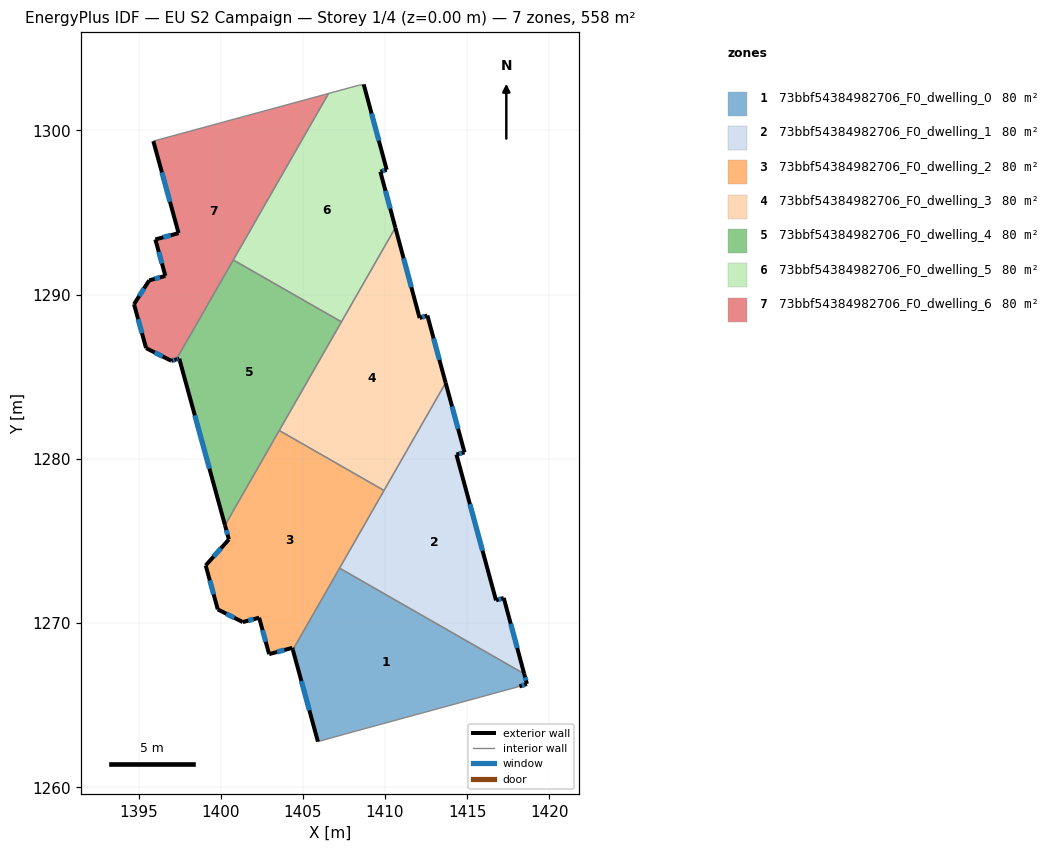
=== STOREY PLAN SPEC (per zone: floor XY polygon, exterior-wall plan segments, windows/doors) ===
zone 1: 73bbf54384982706_F0_dwelling_0  (79.7 m²)
  floor: (1418.48, 1266.91) (1418.64, 1266.29) (1418.19, 1266.14) (1407.61, 1263.25) (1405.92, 1262.78) (1404.39, 1268.37) (1407.23, 1273.34)
  exterior wall: (1404.39, 1268.37) – (1405.92, 1262.78)  [5.8 m]
    window: (1404.91, 1266.47) – (1405.40, 1264.68)  [1.8 m²]
  exterior wall: (1418.64, 1266.29) – (1418.48, 1266.91)  [0.6 m]
    window: (1418.59, 1266.50) – (1418.54, 1266.70)  [0.2 m²]
  exterior wall: (1418.19, 1266.14) – (1418.64, 1266.29)  [0.5 m]
    window: (1418.34, 1266.19) – (1418.49, 1266.24)  [0.1 m²]
  interior walls: 4
zone 2: 73bbf54384982706_F0_dwelling_1  (79.7 m²)
  floor: (1413.69, 1284.63) (1414.84, 1280.39) (1414.35, 1280.26) (1416.76, 1271.38) (1417.23, 1271.53) (1418.48, 1266.91) (1407.23, 1273.34)
  exterior wall: (1417.23, 1271.53) – (1416.76, 1271.38)  [0.5 m]
    window: (1417.07, 1271.48) – (1416.92, 1271.43)  [0.2 m²]
  exterior wall: (1418.48, 1266.91) – (1417.23, 1271.53)  [4.8 m]
    window: (1418.06, 1268.48) – (1417.66, 1269.96)  [1.5 m²]
  exterior wall: (1414.84, 1280.39) – (1413.69, 1284.63)  [4.4 m]
    window: (1414.45, 1281.83) – (1414.09, 1283.19)  [1.3 m²]
  exterior wall: (1414.35, 1280.26) – (1414.84, 1280.39)  [0.5 m]
    window: (1414.52, 1280.31) – (1414.68, 1280.35)  [0.2 m²]
  exterior wall: (1416.76, 1271.38) – (1414.35, 1280.26)  [9.2 m]
    window: (1415.94, 1274.40) – (1415.17, 1277.24)  [2.8 m²]
  interior walls: 3
zone 3: 73bbf54384982706_F0_dwelling_2  (79.7 m²)
  floor: (1409.94, 1278.07) (1404.39, 1268.37) (1404.36, 1268.49) (1402.94, 1268.11) (1402.34, 1270.33) (1401.34, 1270.06) (1399.82, 1270.83) (1399.08, 1273.51) (1400.49, 1275.09) (1400.26, 1275.95) (1403.56, 1281.73)
  exterior wall: (1400.26, 1275.95) – (1400.49, 1275.09)  [0.9 m]
    window: (1400.34, 1275.66) – (1400.41, 1275.39)  [0.3 m²]
  exterior wall: (1404.36, 1268.49) – (1404.39, 1268.37)  [0.1 m]
  exterior wall: (1402.94, 1268.11) – (1404.36, 1268.49)  [1.5 m]
    window: (1403.42, 1268.24) – (1403.88, 1268.36)  [0.4 m²]
  exterior wall: (1402.34, 1270.33) – (1402.94, 1268.11)  [2.3 m]
    window: (1402.54, 1269.57) – (1402.74, 1268.86)  [0.7 m²]
  exterior wall: (1401.34, 1270.06) – (1402.34, 1270.33)  [1.0 m]
    window: (1401.68, 1270.15) – (1402.00, 1270.24)  [0.3 m²]
  exterior wall: (1399.82, 1270.83) – (1401.34, 1270.06)  [1.7 m]
    window: (1400.34, 1270.57) – (1400.82, 1270.32)  [0.5 m²]
  exterior wall: (1399.08, 1273.51) – (1399.82, 1270.83)  [2.8 m]
    window: (1399.33, 1272.60) – (1399.57, 1271.74)  [0.9 m²]
  exterior wall: (1400.49, 1275.09) – (1399.08, 1273.51)  [2.1 m]
    window: (1400.01, 1274.55) – (1399.56, 1274.05)  [0.6 m²]
  interior walls: 4
zone 4: 73bbf54384982706_F0_dwelling_3  (79.7 m²)
  floor: (1410.63, 1294.08) (1412.11, 1288.58) (1412.58, 1288.73) (1413.69, 1284.63) (1409.94, 1278.07) (1403.56, 1281.73)
  exterior wall: (1412.58, 1288.73) – (1412.11, 1288.58)  [0.5 m]
    window: (1412.42, 1288.68) – (1412.27, 1288.63)  [0.2 m²]
  exterior wall: (1413.69, 1284.63) – (1412.58, 1288.73)  [4.2 m]
    window: (1413.32, 1286.03) – (1412.96, 1287.34)  [1.3 m²]
  exterior wall: (1412.11, 1288.58) – (1410.63, 1294.08)  [5.7 m]
    window: (1411.61, 1290.45) – (1411.13, 1292.21)  [1.7 m²]
  interior walls: 4
zone 5: 73bbf54384982706_F0_dwelling_4  (79.7 m²)
  floor: (1407.35, 1288.34) (1400.26, 1275.95) (1397.47, 1286.10) (1397.29, 1286.05) (1400.76, 1292.11)
  exterior wall: (1397.29, 1286.05) – (1397.47, 1286.10)  [0.2 m]
    window: (1397.35, 1286.07) – (1397.41, 1286.08)  [0.1 m²]
  exterior wall: (1397.47, 1286.10) – (1400.26, 1275.95)  [10.5 m]
    window: (1398.42, 1282.65) – (1399.31, 1279.41)  [3.2 m²]
  interior walls: 4
zone 6: 73bbf54384982706_F0_dwelling_5  (79.7 m²)
  floor: (1408.71, 1302.80) (1410.10, 1297.61) (1409.72, 1297.49) (1410.63, 1294.08) (1407.35, 1288.34) (1400.76, 1292.11) (1406.56, 1302.25) (1408.37, 1302.74)
  exterior wall: (1409.72, 1297.49) – (1410.10, 1297.61)  [0.4 m]
    window: (1409.85, 1297.53) – (1409.97, 1297.57)  [0.1 m²]
  exterior wall: (1410.63, 1294.08) – (1409.72, 1297.49)  [3.5 m]
    window: (1410.32, 1295.24) – (1410.03, 1296.33)  [1.1 m²]
  exterior wall: (1410.10, 1297.61) – (1408.71, 1302.80)  [5.4 m]
    window: (1409.63, 1299.37) – (1409.18, 1301.03)  [1.6 m²]
  interior walls: 5
zone 7: 73bbf54384982706_F0_dwelling_6  (79.7 m²)
  floor: (1406.56, 1302.25) (1397.29, 1286.05) (1396.98, 1285.97) (1395.45, 1286.74) (1394.71, 1289.42) (1395.64, 1290.87) (1396.62, 1291.14) (1396.02, 1293.36) (1397.43, 1293.75) (1395.89, 1299.35)
  exterior wall: (1397.43, 1293.75) – (1396.02, 1293.36)  [1.5 m]
    window: (1396.95, 1293.62) – (1396.50, 1293.49)  [0.4 m²]
  exterior wall: (1395.89, 1299.35) – (1397.43, 1293.75)  [5.8 m]
    window: (1396.41, 1297.44) – (1396.91, 1295.65)  [1.8 m²]
  exterior wall: (1396.98, 1285.97) – (1397.29, 1286.05)  [0.3 m]
    window: (1397.09, 1286.00) – (1397.19, 1286.02)  [0.1 m²]
  exterior wall: (1395.45, 1286.74) – (1396.98, 1285.97)  [1.7 m]
    window: (1395.97, 1286.48) – (1396.46, 1286.23)  [0.5 m²]
  exterior wall: (1394.71, 1289.42) – (1395.45, 1286.74)  [2.8 m]
    window: (1394.97, 1288.51) – (1395.20, 1287.65)  [0.9 m²]
  exterior wall: (1395.64, 1290.87) – (1394.71, 1289.42)  [1.7 m]
    window: (1395.32, 1290.38) – (1395.03, 1289.91)  [0.5 m²]
  exterior wall: (1396.62, 1291.14) – (1395.64, 1290.87)  [1.0 m]
    window: (1396.29, 1291.05) – (1395.97, 1290.96)  [0.3 m²]
  exterior wall: (1396.02, 1293.36) – (1396.62, 1291.14)  [2.3 m]
    window: (1396.22, 1292.61) – (1396.42, 1291.90)  [0.7 m²]
  interior walls: 3

=== DERIVED (storey summary) ===
Building: EU S2 Campaign
Storey: 1 of 4  (floor level z = 0.00 m)
Storey gross floor area: 557.9 m²
Zones on this storey: 7
  - 73bbf54384982706_F0_dwelling_0: floor 79.7 m²; exterior wall 6.9 m (20.8 m²); 3 window(s) 2.1 m²; WWR 10.2%
  - 73bbf54384982706_F0_dwelling_1: floor 79.7 m²; exterior wall 19.4 m (58.2 m²); 5 window(s) 5.9 m²; WWR 10.2%
  - 73bbf54384982706_F0_dwelling_2: floor 79.7 m²; exterior wall 12.4 m (37.2 m²); 7 window(s) 3.8 m²; WWR 10.1%
  - 73bbf54384982706_F0_dwelling_3: floor 79.7 m²; exterior wall 10.4 m (31.3 m²); 3 window(s) 3.2 m²; WWR 10.2%
  - 73bbf54384982706_F0_dwelling_4: floor 79.7 m²; exterior wall 10.7 m (32.1 m²); 2 window(s) 3.3 m²; WWR 10.2%
  - 73bbf54384982706_F0_dwelling_5: floor 79.7 m²; exterior wall 9.3 m (27.9 m²); 3 window(s) 2.9 m²; WWR 10.2%
  - 73bbf54384982706_F0_dwelling_6: floor 79.7 m²; exterior wall 17.1 m (51.4 m²); 8 window(s) 5.2 m²; WWR 10.2%
Zone adjacency (shared interzone walls):
  - 73bbf54384982706_F0_dwelling_0 ↔ 73bbf54384982706_F0_dwelling_1
  - 73bbf54384982706_F0_dwelling_0 ↔ 73bbf54384982706_F0_dwelling_2
  - 73bbf54384982706_F0_dwelling_1 ↔ 73bbf54384982706_F0_dwelling_2
  - 73bbf54384982706_F0_dwelling_1 ↔ 73bbf54384982706_F0_dwelling_3
  - 73bbf54384982706_F0_dwelling_2 ↔ 73bbf54384982706_F0_dwelling_3
  - 73bbf54384982706_F0_dwelling_2 ↔ 73bbf54384982706_F0_dwelling_4
  - 73bbf54384982706_F0_dwelling_3 ↔ 73bbf54384982706_F0_dwelling_4
  - 73bbf54384982706_F0_dwelling_3 ↔ 73bbf54384982706_F0_dwelling_5
  - 73bbf54384982706_F0_dwelling_4 ↔ 73bbf54384982706_F0_dwelling_5
  - 73bbf54384982706_F0_dwelling_4 ↔ 73bbf54384982706_F0_dwelling_6
  - 73bbf54384982706_F0_dwelling_5 ↔ 73bbf54384982706_F0_dwelling_6